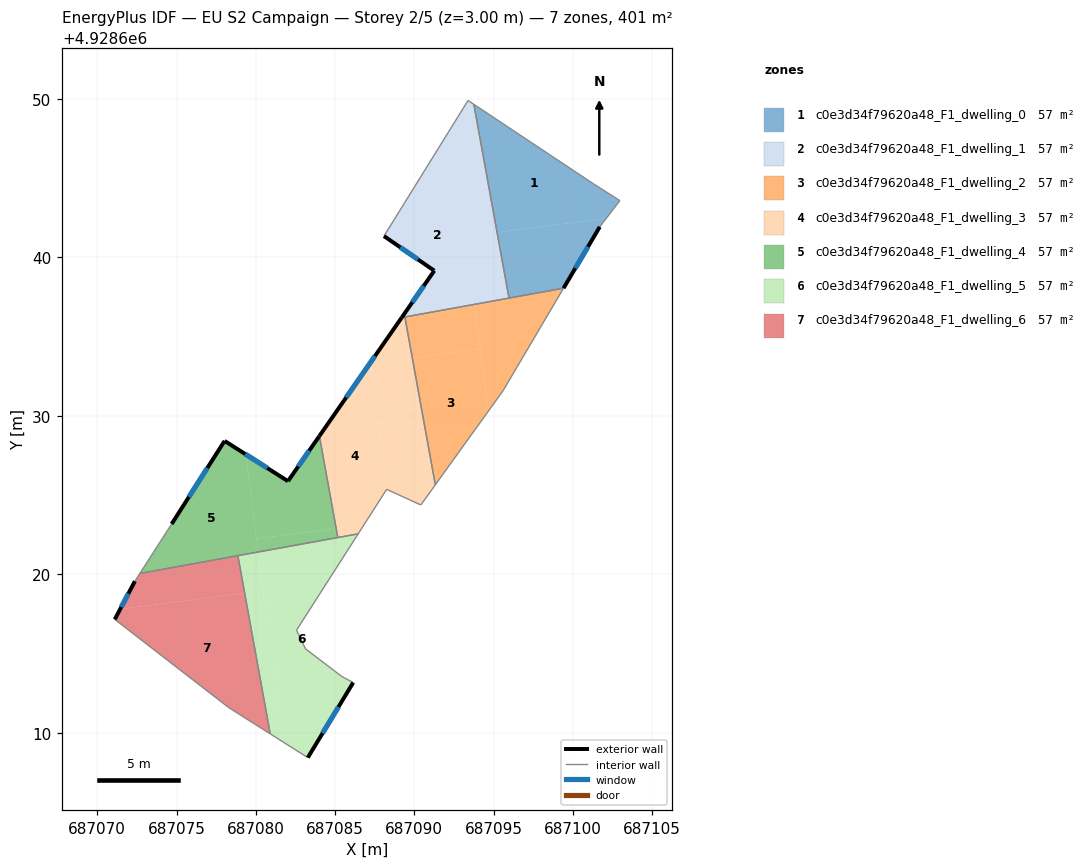
=== STOREY PLAN SPEC (per zone: floor XY polygon, exterior-wall plan segments, windows/doors) ===
zone 1: c0e3d34f79620a48_F1_dwelling_0  (57.2 m²)
  floor: (687101.29, 4928644.66) (687102.97, 4928643.59) (687102.11, 4928642.47) (687095.22, 4928641.59) (687093.76, 4928649.66)
  floor: (687102.11, 4928642.47) (687101.70, 4928641.94) (687099.42, 4928638.06) (687095.98, 4928637.44) (687095.22, 4928641.59)
  exterior wall: (687099.42, 4928638.06) – (687101.70, 4928641.94)  [4.5 m]
    window: (687100.16, 4928639.32) – (687100.96, 4928640.68)  [1.6 m²]
  interior walls: 5
zone 2: c0e3d34f79620a48_F1_dwelling_1  (57.2 m²)
  floor: (687092.37, 4928648.25) (687093.80, 4928637.04) (687089.21, 4928636.21) (687091.26, 4928639.17) (687088.09, 4928641.35)
  floor: (687093.76, 4928649.66) (687095.22, 4928641.59) (687093.25, 4928641.33) (687092.37, 4928648.25) (687093.39, 4928649.91)
  floor: (687095.22, 4928641.59) (687095.98, 4928637.44) (687093.80, 4928637.04) (687093.25, 4928641.33)
  exterior wall: (687091.26, 4928639.17) – (687089.21, 4928636.21)  [3.6 m]
    window: (687090.59, 4928638.20) – (687089.88, 4928637.17)  [1.3 m²]
  exterior wall: (687088.09, 4928641.35) – (687091.26, 4928639.17)  [3.9 m]
    window: (687089.12, 4928640.64) – (687090.23, 4928639.88)  [1.4 m²]
  interior walls: 5
zone 3: c0e3d34f79620a48_F1_dwelling_2  (57.2 m²)
  floor: (687094.16, 4928634.21) (687094.66, 4928630.29) (687091.33, 4928625.66) (687089.88, 4928633.66)
  floor: (687093.80, 4928637.04) (687094.16, 4928634.21) (687089.88, 4928633.66) (687089.41, 4928636.25)
  floor: (687099.42, 4928638.06) (687095.60, 4928631.60) (687094.66, 4928630.29) (687093.80, 4928637.04)
  interior walls: 5
zone 4: c0e3d34f79620a48_F1_dwelling_3  (57.2 m²)
  floor: (687087.25, 4928633.39) (687088.28, 4928625.37) (687088.26, 4928625.37) (687086.82, 4928623.13) (687085.07, 4928622.91) (687084.02, 4928628.74)
  floor: (687089.88, 4928633.66) (687091.33, 4928625.66) (687090.41, 4928624.39) (687088.28, 4928625.37) (687087.26, 4928633.33)
  floor: (687086.82, 4928623.13) (687086.46, 4928622.57) (687085.18, 4928622.33) (687085.07, 4928622.91)
  floor: (687089.41, 4928636.25) (687089.88, 4928633.66) (687087.26, 4928633.33) (687087.25, 4928633.39) (687089.21, 4928636.21)
  exterior wall: (687089.21, 4928636.21) – (687084.02, 4928628.74)  [9.1 m]
    window: (687087.52, 4928633.78) – (687085.70, 4928631.17)  [3.3 m²]
  interior walls: 7
zone 5: c0e3d34f79620a48_F1_dwelling_4  (57.2 m²)
  floor: (687079.36, 4928627.58) (687080.15, 4928621.42) (687072.69, 4928620.07) (687074.69, 4928623.19) (687078.03, 4928628.43)
  floor: (687084.02, 4928628.74) (687085.07, 4928622.91) (687080.04, 4928622.26) (687079.36, 4928627.58) (687082.03, 4928625.89)
  floor: (687085.07, 4928622.91) (687085.18, 4928622.33) (687080.15, 4928621.42) (687080.04, 4928622.26)
  exterior wall: (687082.03, 4928625.89) – (687078.03, 4928628.43)  [4.7 m]
    window: (687080.73, 4928626.71) – (687079.33, 4928627.60)  [1.7 m²]
  exterior wall: (687084.02, 4928628.74) – (687082.03, 4928625.89)  [3.5 m]
    window: (687083.37, 4928627.81) – (687082.68, 4928626.81)  [1.3 m²]
  exterior wall: (687078.03, 4928628.43) – (687074.69, 4928623.19)  [6.2 m]
    window: (687076.95, 4928626.72) – (687075.78, 4928624.89)  [2.3 m²]
  interior walls: 4
zone 6: c0e3d34f79620a48_F1_dwelling_5  (57.2 m²)
  floor: (687086.46, 4928622.57) (687082.57, 4928616.49) (687083.14, 4928615.31) (687085.43, 4928613.56) (687086.15, 4928613.18) (687083.28, 4928608.45) (687081.68, 4928609.46) (687080.15, 4928621.42)
  floor: (687080.46, 4928618.97) (687081.68, 4928609.46) (687080.91, 4928609.95) (687079.30, 4928618.83)
  floor: (687080.15, 4928621.42) (687080.46, 4928618.97) (687079.30, 4928618.83) (687078.87, 4928621.19)
  exterior wall: (687083.28, 4928608.45) – (687086.15, 4928613.18)  [5.5 m]
    window: (687084.21, 4928609.99) – (687085.22, 4928611.64)  [2.0 m²]
  interior walls: 8
zone 7: c0e3d34f79620a48_F1_dwelling_6  (57.2 m²)
  floor: (687079.30, 4928618.83) (687080.91, 4928609.95) (687078.30, 4928611.60) (687071.10, 4928617.17) (687071.45, 4928617.82)
  floor: (687078.87, 4928621.19) (687079.30, 4928618.83) (687071.45, 4928617.82) (687072.37, 4928619.58) (687072.69, 4928620.07)
  exterior wall: (687072.37, 4928619.58) – (687071.10, 4928617.17)  [2.7 m]
    window: (687071.96, 4928618.79) – (687071.52, 4928617.95)  [1.0 m²]
  interior walls: 5

=== DERIVED (storey summary) ===
Building: EU S2 Campaign
Storey: 2 of 5  (floor level z = 3.00 m)
Storey gross floor area: 400.6 m²
Zones on this storey: 7
  - c0e3d34f79620a48_F1_dwelling_0: floor 57.2 m²; exterior wall 4.5 m (13.5 m²); 1 window(s) 1.6 m²; WWR 12.2%
  - c0e3d34f79620a48_F1_dwelling_1: floor 57.2 m²; exterior wall 7.5 m (22.4 m²); 2 window(s) 2.7 m²; WWR 12.2%
  - c0e3d34f79620a48_F1_dwelling_2: floor 57.2 m²
  - c0e3d34f79620a48_F1_dwelling_3: floor 57.2 m²; exterior wall 9.1 m (27.3 m²); 1 window(s) 3.3 m²; WWR 12.2%
  - c0e3d34f79620a48_F1_dwelling_4: floor 57.2 m²; exterior wall 14.4 m (43.3 m²); 3 window(s) 5.3 m²; WWR 12.2%
  - c0e3d34f79620a48_F1_dwelling_5: floor 57.2 m²; exterior wall 5.5 m (16.6 m²); 1 window(s) 2.0 m²; WWR 12.2%
  - c0e3d34f79620a48_F1_dwelling_6: floor 57.2 m²; exterior wall 2.7 m (8.2 m²); 1 window(s) 1.0 m²; WWR 12.2%
Zone adjacency (shared interzone walls):
  - c0e3d34f79620a48_F1_dwelling_0 ↔ c0e3d34f79620a48_F1_dwelling_1
  - c0e3d34f79620a48_F1_dwelling_0 ↔ c0e3d34f79620a48_F1_dwelling_2
  - c0e3d34f79620a48_F1_dwelling_1 ↔ c0e3d34f79620a48_F1_dwelling_2
  - c0e3d34f79620a48_F1_dwelling_1 ↔ c0e3d34f79620a48_F1_dwelling_3
  - c0e3d34f79620a48_F1_dwelling_2 ↔ c0e3d34f79620a48_F1_dwelling_3
  - c0e3d34f79620a48_F1_dwelling_3 ↔ c0e3d34f79620a48_F1_dwelling_4
  - c0e3d34f79620a48_F1_dwelling_3 ↔ c0e3d34f79620a48_F1_dwelling_5
  - c0e3d34f79620a48_F1_dwelling_4 ↔ c0e3d34f79620a48_F1_dwelling_5
  - c0e3d34f79620a48_F1_dwelling_4 ↔ c0e3d34f79620a48_F1_dwelling_6
  - c0e3d34f79620a48_F1_dwelling_5 ↔ c0e3d34f79620a48_F1_dwelling_6